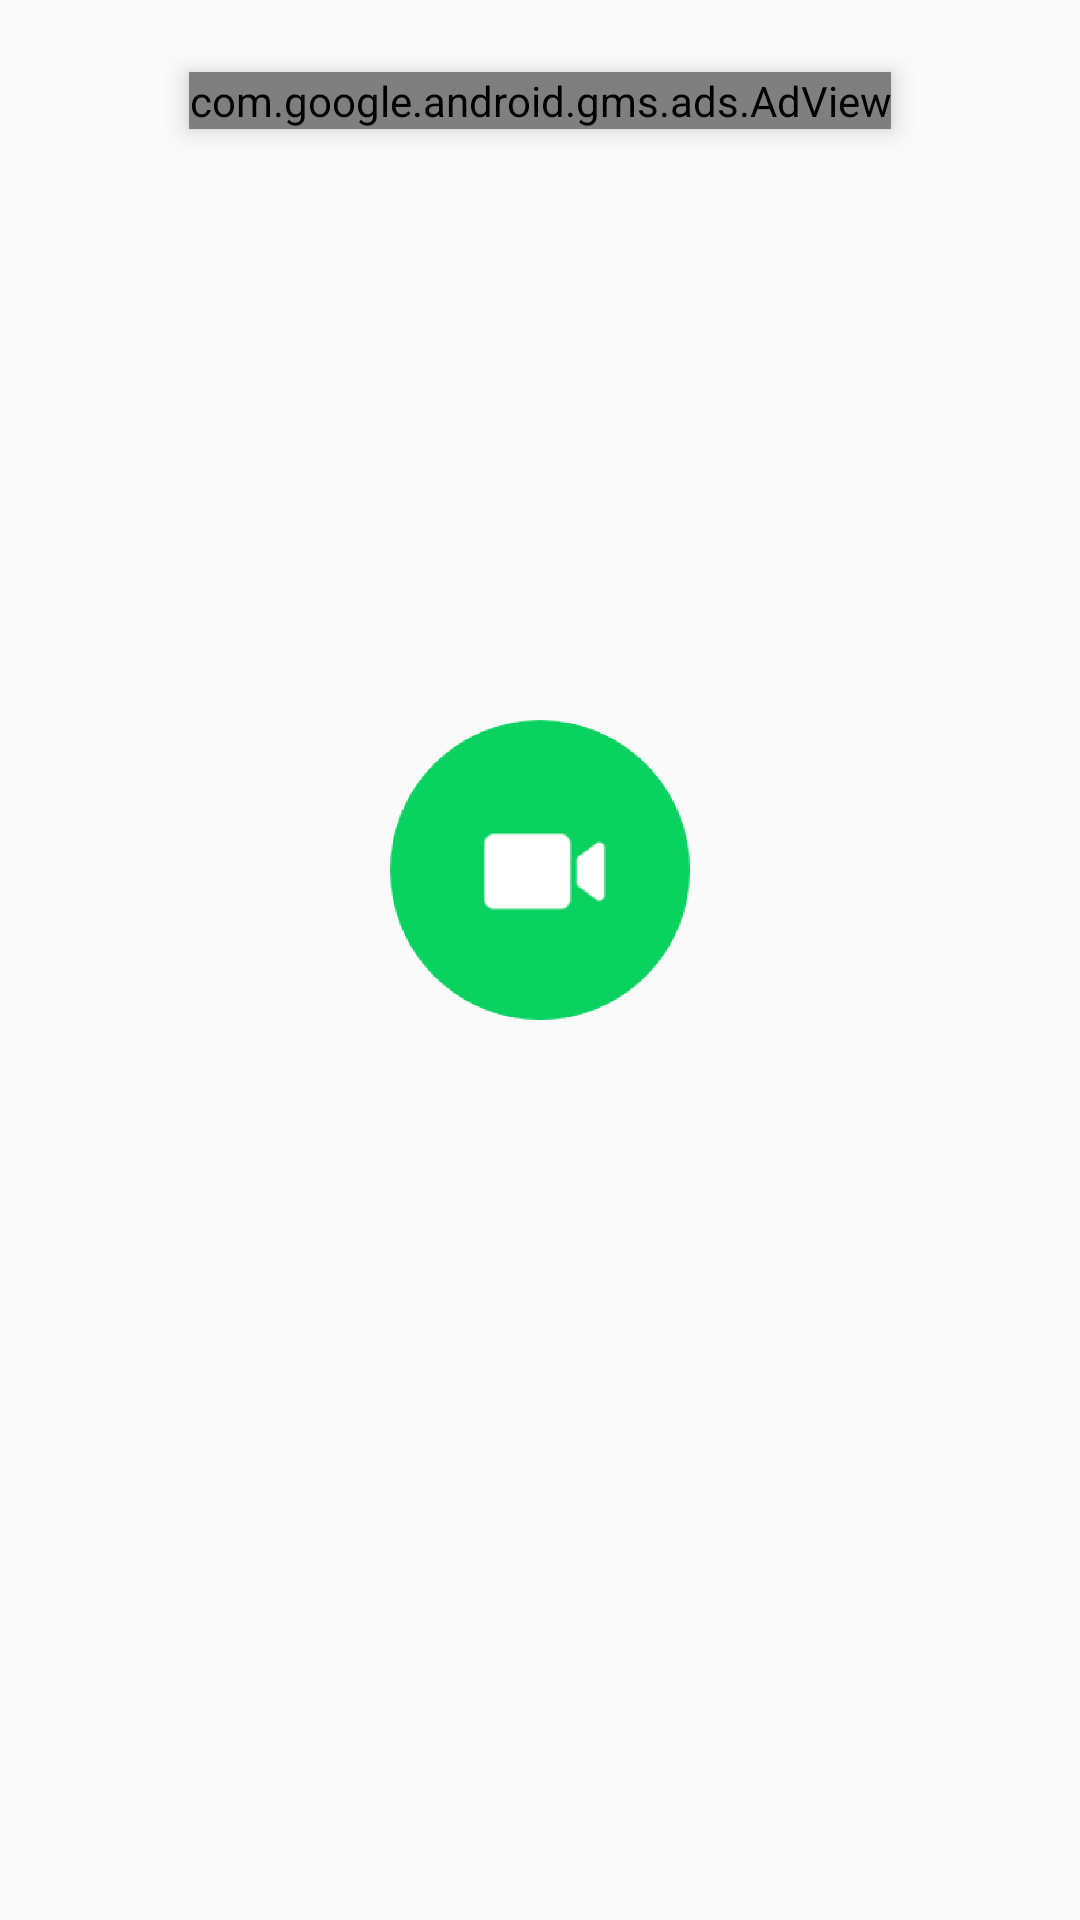

Here is an Android app screen rendered from its layout file. Give the layout XML and the strings, colors and styles it references.
<!-- AndroidManifest.xml: application theme AppTheme -->
<!-- res/layout/activity_dashboard.xml -->
<?xml version="1.0" encoding="utf-8"?>
<androidx.constraintlayout.widget.ConstraintLayout xmlns:android="http://schemas.android.com/apk/res/android"
    xmlns:app="http://schemas.android.com/apk/res-auto"
    xmlns:tools="http://schemas.android.com/tools"
    android:layout_width="match_parent"
    android:layout_height="match_parent"
    tools:context=".DashboardActivity">

    <com.google.android.gms.ads.AdView
        android:elevation="5dp"
        android:id="@+id/adView"
        android:layout_width="wrap_content"
        android:layout_height="wrap_content"
        android:layout_alignParentBottom="true"
        android:layout_centerHorizontal="true"
        android:layout_marginStart="16dp"
        android:layout_marginTop="24dp"
        android:layout_marginEnd="16dp"
        app:adSize="BANNER"
        app:adUnitId="ca-app-pub-3940256099942544/6300978111"
        app:layout_constraintEnd_toEndOf="parent"
        app:layout_constraintStart_toStartOf="parent"
        app:layout_constraintTop_toTopOf="parent" />

    <ImageView
        android:id="@+id/callstartbtn"
        android:layout_width="100dp"
        android:layout_height="100dp"
        android:layout_marginStart="8dp"
        android:layout_marginEnd="8dp"
        android:layout_marginBottom="300dp"
        android:clickable="true"
        app:layout_constraintBottom_toBottomOf="parent"
        app:layout_constraintEnd_toEndOf="parent"
        app:layout_constraintStart_toStartOf="parent"
        app:srcCompat="@drawable/circlecropped" />


</androidx.constraintlayout.widget.ConstraintLayout>
<!-- resources referenced by this layout -->
<resources>
  <!-- drawable circlecropped: png bitmap (drawable, 20741 bytes) -->
  <style name="AppTheme" parent="Theme.AppCompat.Light.DarkActionBar">
          
          <item name="colorPrimary">#2D2D2E</item>
          <item name="colorPrimaryDark">#2D2D2E</item>
          <item name="colorAccent">@android:color/white</item>
      </style>
</resources>
